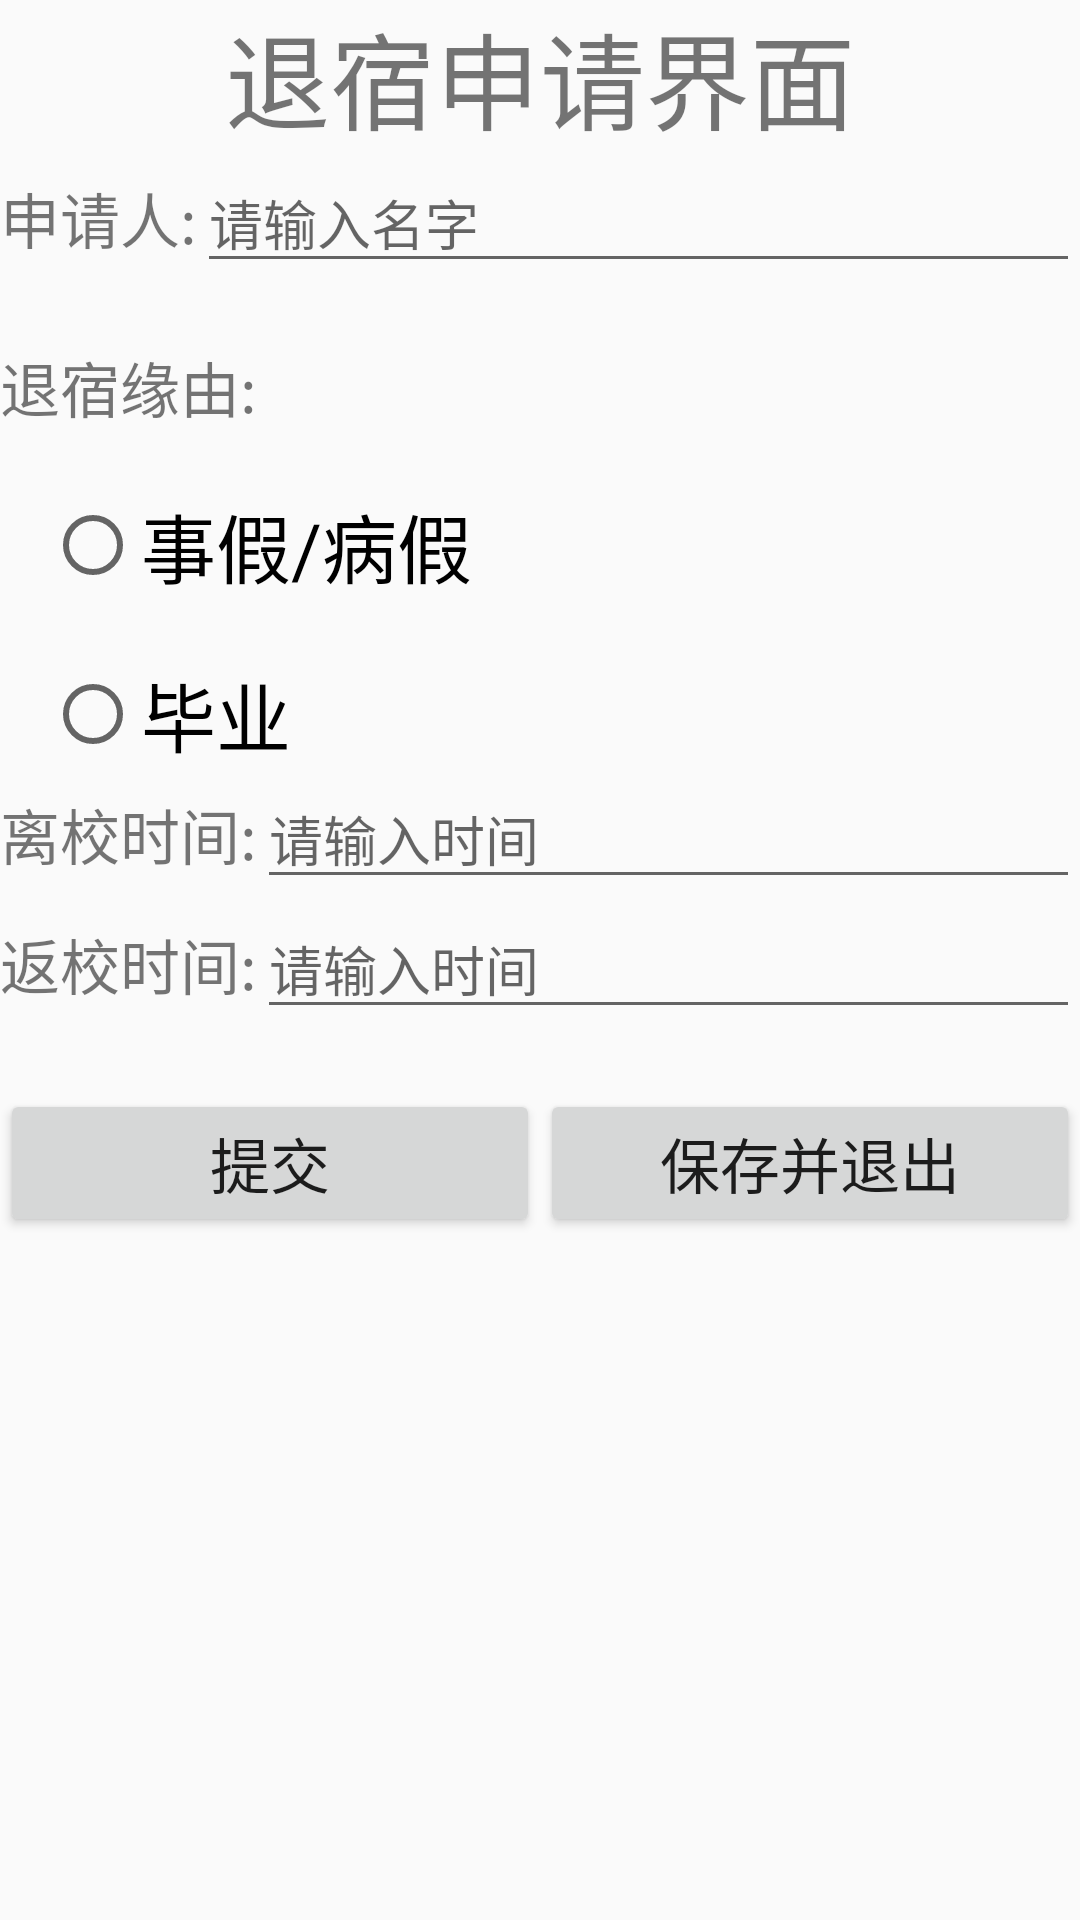

The Android layout XML behind this screen, and the referenced resources:
<!-- AndroidManifest.xml: application theme AppTheme -->
<!-- res/layout/activity_out.xml -->
<?xml version="1.0" encoding="utf-8"?>
<LinearLayout xmlns:android="http://schemas.android.com/apk/res/android"
    xmlns:app="http://schemas.android.com/apk/res-auto"
    xmlns:tools="http://schemas.android.com/tools"
    android:layout_width="match_parent"
    android:orientation="vertical"
    android:layout_height="match_parent"
    tools:context="com.example.ui.OutActivity">

    <TextView
        android:layout_width="wrap_content"
        android:layout_height="wrap_content"
        android:text="退宿申请界面"
        android:textSize="35dp"
        android:layout_gravity="center"/>
    <LinearLayout
        android:layout_width="match_parent"
        android:layout_height="wrap_content"
        android:orientation="horizontal">
        <TextView

            android:layout_width="wrap_content"
            android:layout_height="wrap_content"
            android:text="申请人:"
            android:textSize="20sp"/>
        <EditText
            android:id="@+id/et_out_name"
            android:layout_width="match_parent"
            android:layout_height="wrap_content"
            android:hint="请输入名字"/>
    </LinearLayout>



    <TextView
        android:layout_width="wrap_content"
        android:layout_height="wrap_content"
        android:text="退宿缘由:"
        android:textSize="20sp"
        android:layout_marginTop="20dp"/>

    <RadioGroup
        android:id="@+id/out"
        android:layout_width="match_parent"
        android:layout_height="wrap_content"
        android:layout_marginTop="20dp"
        android:orientation="vertical">

        <RadioButton
            android:id="@+id/problem"
            android:layout_width="wrap_content"
            android:layout_height="wrap_content"
            android:layout_marginLeft="15dp"
            android:text="事假/病假"
            android:textSize="25dp" />

        <RadioButton
            android:id="@+id/graduate"
            android:layout_marginTop="20sp"
            android:layout_width="wrap_content"
            android:layout_height="wrap_content"
            android:layout_marginLeft="15dp"
            android:text="毕业"
            android:textSize="25dp" />
    </RadioGroup>

    <LinearLayout
        android:layout_width="match_parent"
        android:layout_height="wrap_content"
        android:orientation="horizontal">
        <TextView
            android:layout_width="wrap_content"
            android:layout_height="wrap_content"
            android:text="离校时间:"
            android:textSize="20sp"/>
        <EditText
            android:id="@+id/et_time"
            android:layout_width="match_parent"
            android:layout_height="wrap_content"
            android:hint="请输入时间"/>
    </LinearLayout>
    <LinearLayout
        android:layout_width="match_parent"
        android:layout_height="wrap_content"
        android:orientation="horizontal">
        <TextView
            android:layout_width="wrap_content"
            android:layout_height="wrap_content"
            android:text="返校时间:"
            android:textSize="20sp"/>
        <EditText
            android:id="@+id/et_back_time"
            android:layout_width="match_parent"
            android:layout_height="wrap_content"
            android:hint="请输入时间"/>
    </LinearLayout>
    <LinearLayout
        android:layout_width="match_parent"
        android:layout_height="wrap_content"
        android:orientation="horizontal">
        <Button
            android:id="@+id/submit"
            android:layout_width="0dp"
            android:layout_weight="1"
            android:layout_height="wrap_content"
            android:textSize="20sp"
            android:text="提交"
            android:layout_marginTop="20dp"/>
        <Button
            android:id="@+id/return2"
            android:layout_width="0dp"
            android:layout_weight="1"
            android:layout_height="wrap_content"
            android:textSize="20sp"
            android:text="保存并退出"
            android:layout_marginTop="20dp"/>
    </LinearLayout>
</LinearLayout>
<!-- resources referenced by this layout -->
<resources>
  <style name="AppTheme" parent="Theme.AppCompat.Light.DarkActionBar">
          
          <item name="colorPrimary">@color/colorPrimary</item>
          <item name="colorPrimaryDark">@color/colorPrimaryDark</item>
          <item name="colorAccent">@color/colorAccent</item>
          
          <item name="android:itemTextAppearance">@style/MenuItemTextStyle</item>
          
          <item name="actionOverflowMenuStyle">@style/PopupTheme</item>
      </style>
  <color name="colorPrimary">#008577</color>
  <color name="colorPrimaryDark">#00574B</color>
  <color name="colorAccent">#D81B60</color>
  <style name="MenuItemTextStyle" parent="android:style/TextAppearance.Widget.IconMenu.Item">
          <item name="android:textColor">@android:color/white</item>
          <item name="android:textSize">18sp</item>
      </style>
  <style name="PopupTheme" parent="Theme.AppCompat.DayNight">
          <item name="actionOverflowMenuStyle">@style/OverflowMenuStyle</item>
          <item name="android:actionOverflowMenuStyle">@style/OverflowMenuStyle</item>
          <item name="android:popupBackground">@android:color/black</item>
      </style>
  <style name="OverflowMenuStyle" parent="Widget.AppCompat.PopupMenu.Overflow">
          <item name="overlapAnchor">false</item>
      </style>
</resources>
